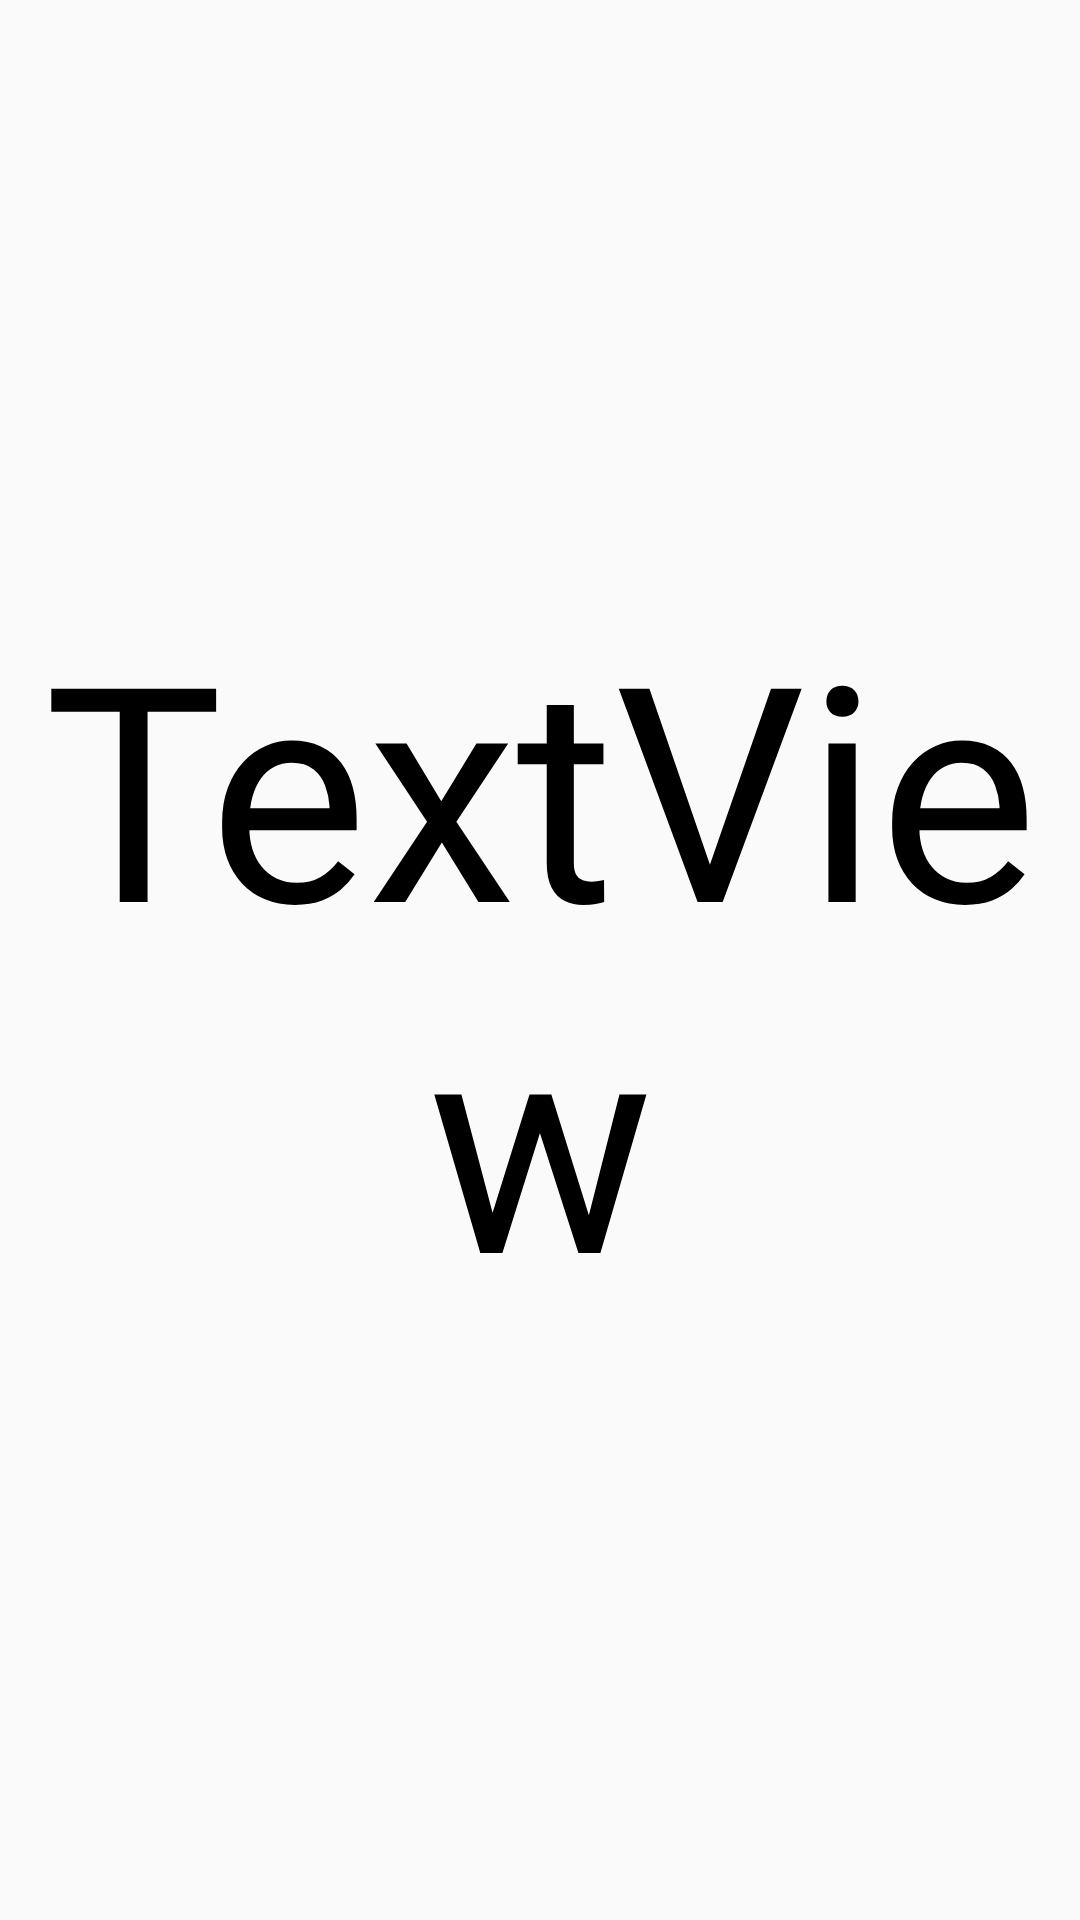

Produce the Android XML layout that renders to this screen, including the resource entries it uses.
<!-- AndroidManifest.xml: application theme Theme.Eyepetizerkotlin -->
<!-- res/layout/fragment_refresh_layout.xml -->
<?xml version="1.0" encoding="utf-8"?>
<LinearLayout xmlns:android="http://schemas.android.com/apk/res/android"
    xmlns:tools="http://schemas.android.com/tools"
    android:layout_width="match_parent"
    android:layout_height="match_parent"
    android:orientation="vertical"
    tools:context=".MainActivity">


    <TextView
        android:id="@+id/textView"
        android:layout_width="match_parent"
        android:layout_height="match_parent"
        android:textColor="@color/black"
        android:textSize="100dp"
        android:layout_gravity="center"
        android:gravity="center"
        android:text="TextView" />
</LinearLayout>
<!-- resources referenced by this layout -->
<resources>
  <color name="black">#FF000000</color>
  <style name="Theme.Eyepetizerkotlin" parent="Theme.AppCompat.Light.NoActionBar">
          
          <item name="colorPrimary">@color/purple_500</item>
          <item name="colorPrimaryVariant">@color/purple_700</item>
          <item name="colorOnPrimary">@color/white</item>
          
          <item name="colorSecondary">@color/teal_200</item>
          <item name="colorSecondaryVariant">@color/teal_700</item>
          <item name="colorOnSecondary">@color/black</item>
          
          <item name="android:statusBarColor" tools:targetApi="l">?attr/colorPrimaryVariant</item>
          
      </style>
  <color name="purple_500">#FF6200EE</color>
  <color name="purple_700">#FF3700B3</color>
  <color name="white">#FFFFFFFF</color>
  <color name="teal_200">#FF03DAC5</color>
  <color name="teal_700">#FF018786</color>
</resources>
